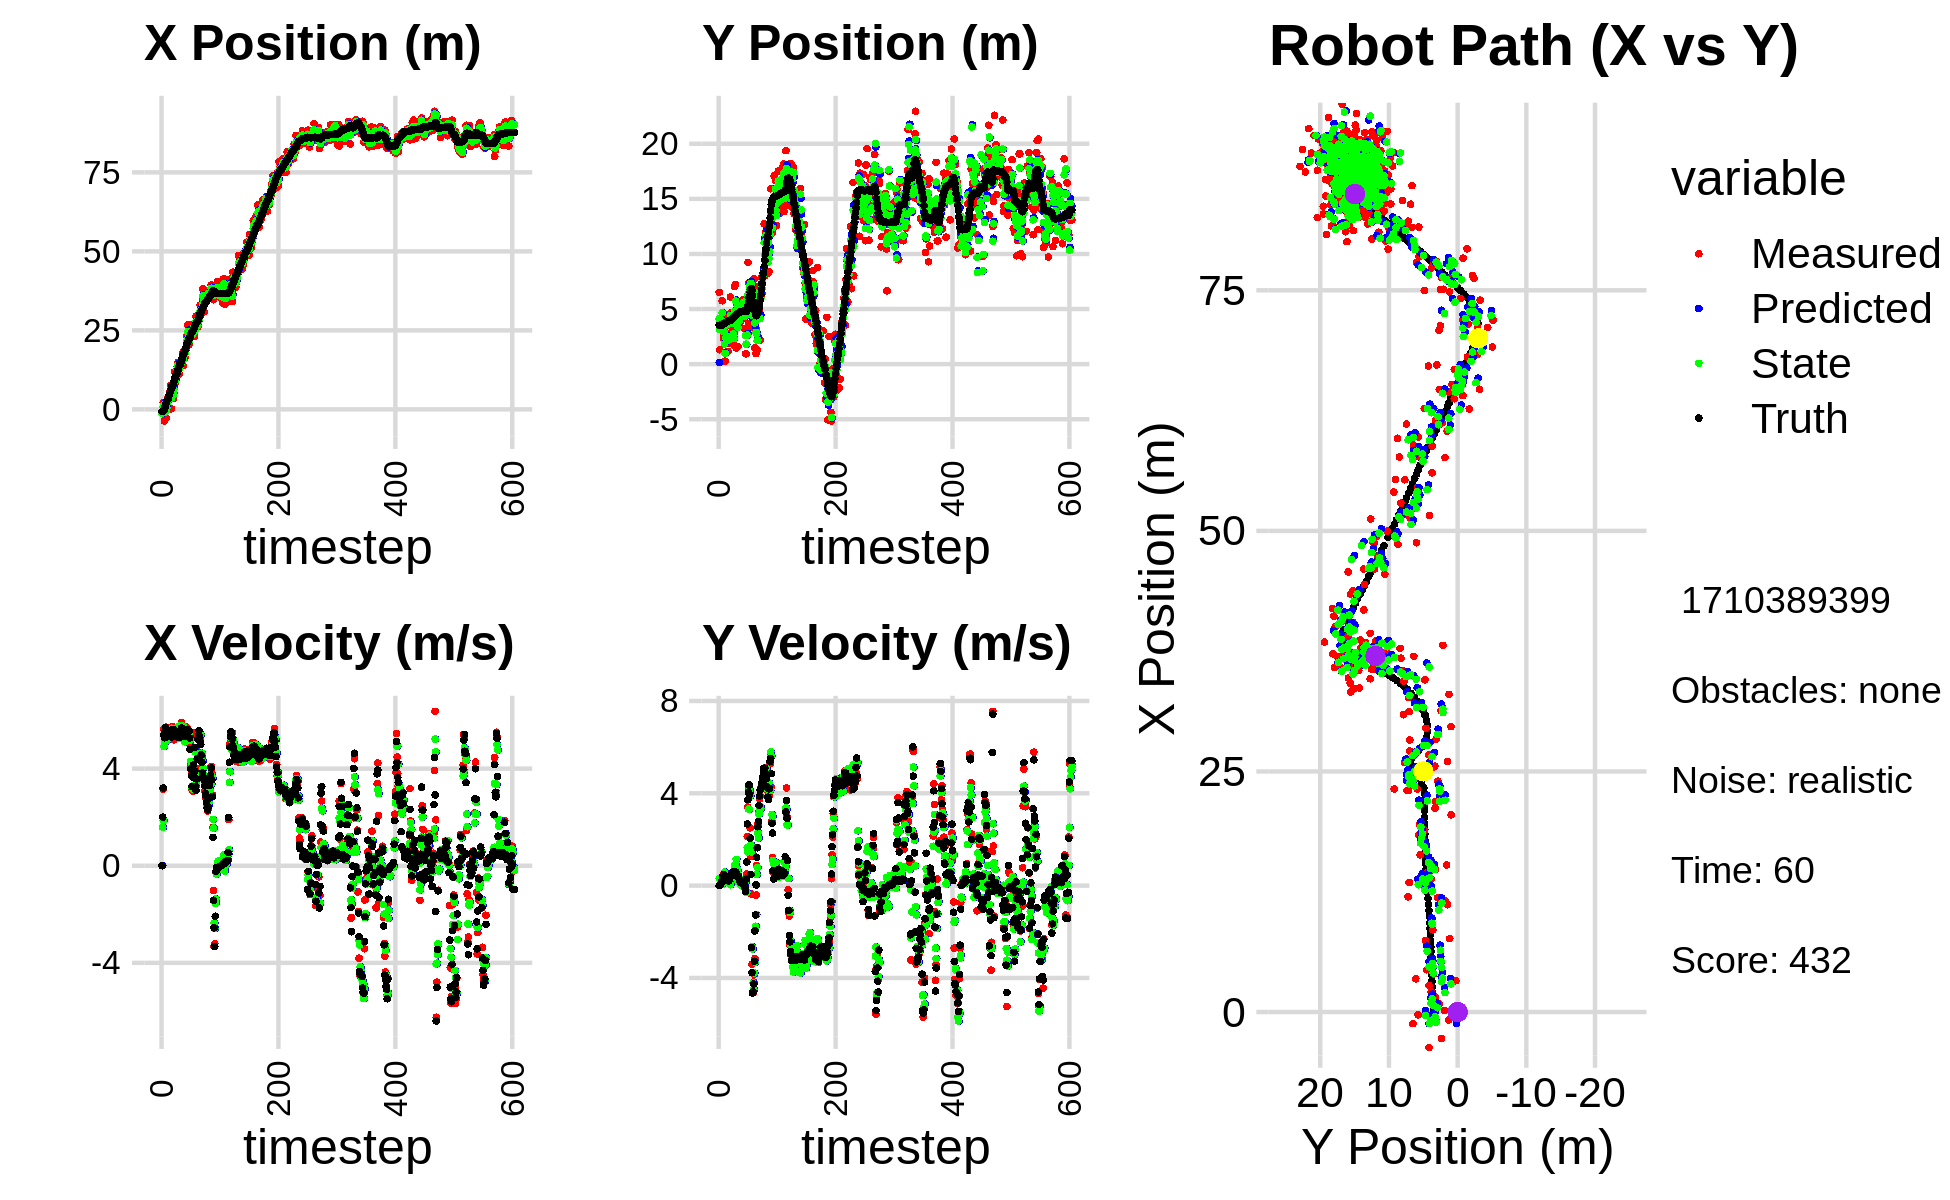

Values plotted in this chart, from the file beside it:
-2.652170240936083445e+00, 4.230597027927653353e-01, 0.000000000000000000e+00, 0.000000000000000000e+00, 0.000000000000000000e+00, 0.000000000000000000e+00, 0.000000000000000000e+00, 0.000000000000000000e+00, -1.208211431868478680e+00, 1.460629926451242622e-01, 0.000000000000000000e+00, 0.000000000000000000e+00, -6.819419265410325837e-01, 3.529369116911637239e+00, 0.000000000000000000e+00, 0.000000000000000000e+00, 0.000000000000000000e+00, -1.443042674509342760e-05
-1.207934438887662498e+00, 6.511999130149550119e+00, 0.000000000000000000e+00, -0.000000000000000000e+00, -1.208211431868478680e+00, 1.460629926451242622e-01, 0.000000000000000000e+00, 0.000000000000000000e+00, -1.208069133938015183e+00, 4.116371239895764589e+00, 6.087686984560031474e-06, 3.102677374236949559e-01, -6.819419265410325837e-01, 3.529369116911637239e+00, 0.000000000000000000e+00, 0.000000000000000000e+00, 0.000000000000000000e+00, 7.572750910185277462e-04
-8.395540265652732259e-01, 1.304255741593728368e+00, 1.997996489531985942e+00, 3.759083889909976307e-03, -1.208068525169316620e+00, 4.147398013638134096e+00, 6.087686984560031474e-06, 3.102677374236949559e-01, -1.063528899200586908e+00, 3.142287568203125048e+00, 1.581439239378511497e+00, 2.811482000778676715e-01, -6.480674143366674800e-01, 3.529385346576006111e+00, 2.000000000000000000e+00, 5.000000000000000104e-03, 2.000000000000000000e+00, -1.881424454040825367e-03
2.093308508672222068e+00, 3.856658390675891557e+00, 3.153780531633536111e+00, 3.721068415202759966e-02, -9.053849752627357583e-01, 3.170402388210912026e+00, 1.581439239378511497e+00, 2.811482000778676715e-01, 7.203421819533281090e-01, 3.573181560162981274e+00, 1.860530175347539616e+00, 1.571710471881823945e-01, -3.643340465211280521e-01, 3.531271240822206448e+00, 3.200000000000000178e+00, 2.800000000000000058e-02, 3.200000047683715820e+00, -1.179820764809846878e-02
2.093308508672222068e+00, 3.856658390675891557e+00, 5.628608419514529615e+00, 6.641057233158655093e-02, 9.063951994880821150e-01, 3.588898664881799316e+00, 1.860530175347539616e+00, 1.571710471881823945e-01, 1.374488895196555038e+00, 3.692508256015624823e+00, 4.912673138680673901e+00, 1.178731752247399595e-01, -3.643340465211280521e-01, 3.531271240822206448e+00, 5.379999999999999893e+00, 9.299999999999999933e-02, 5.381000041961669922e+00, -1.179820764809846878e-02
-3.690825402307968517e+00, 4.149489743505423434e+00, 5.288628862566989497e+00, 1.204340086039679542e-01, 1.865756209064622473e+00, 3.704295573538098907e+00, 4.912673138680673901e+00, 1.178731752247399595e-01, -9.420346541429858167e-01, 3.970189229801790898e+00, 5.119893539441298991e+00, 1.545655247730225168e-01, 1.905823351613756267e-01, 3.539855582884896101e+00, 5.270999999999999908e+00, 1.869999999999999996e-01, 5.274000167846679688e+00, -2.276832051575183868e-02
-2.864519954377005018e-01, 5.755998818047658006e+00, 5.606082253973079688e+00, 2.348689988581779409e-01, -4.300453001988558954e-01, 3.985645782279092941e+00, 5.119893539441298991e+00, 1.545655247730225168e-01, -3.768319448347246525e-01, 4.663415736143975643e+00, 5.516580131095790485e+00, 5.211021672448772069e-02, 8.023682234386791956e-01, 3.558667389184059893e+00, 5.533000000000000362e+00, 2.540000000000000036e-01, 5.539000034332275391e+00, -4.187090322375297546e-02
1.605931192956374209e+00, 3.267520259357500567e+00, 5.706968950980312982e+00, 3.550051421088813997e-01, 1.748260682748544181e-01, 4.668626757816424444e+00, 5.516580131095790485e+00, 5.211021672448772069e-02, 9.177112438639709602e-01, 3.876415711386991703e+00, 5.501351111523060666e+00, 1.783861683399445841e-01, 1.332058012498755994e+00, 3.585138301746064293e+00, 5.685999999999999943e+00, 3.960000000000000187e-01, 5.699999809265136719e+00, -6.212550029158592224e-02
-2.736274182996257132e+00, 2.348507149893084289e+00, 5.331257618322714720e+00, 4.353078935859415188e-01, 1.467846355016277027e+00, 3.894254328220986050e+00, 5.501351111523060666e+00, 1.783861683399445841e-01, -4.909476959806986507e-01, 3.257061131003453180e+00, 5.136493984215855235e+00, 3.307874220455548908e-01, 1.979656279398465113e+00, 3.631017549413515066e+00, 5.357000000000000206e+00, 4.219999999999999862e-01, 5.374000072479248047e+00, -8.147127181291580200e-02
8.248222469642347843e-01, 2.656041561536955697e+00, 5.335617467888053689e+00, 5.000694393860561915e-01, 2.270170244088687284e-02, 3.290139873208008492e+00, 5.136493984215855235e+00, 3.307874220455548908e-01, 4.462642796221012453e-01, 2.939976201471059092e+00, 5.140152796100370125e+00, 4.159237287965845686e-01, 2.591846525747075081e+00, 3.684868633007923222e+00, 5.299999999999999822e+00, 4.829999999999999849e-01, 5.322000026702880859e+00, -9.344989806413650513e-02
3.250763122272410932e+00, 2.671485533904104925e-01, 5.555658773197607481e+00, 4.392995396868391023e-01, 9.602795592321382578e-01, 2.981568574350717427e+00, 5.140152796100370125e+00, 4.159237287965845686e-01, 2.019070068133304918e+00, 1.840591786791889728e+00, 5.602509399297668224e+00, 5.889610464695580472e-01, 3.211460172824455839e+00, 3.740118561752363124e+00, 5.498000000000000220e+00, 4.550000000000000155e-01, 5.515999794006347656e+00, -7.890826463699340820e-02
3.250763122272410932e+00, 2.671485533904104925e-01, 5.683260741606916078e+00, 4.493893397040350512e-01, 2.579321008063071741e+00, 1.899487891438845555e+00, 5.602509399297668224e+00, 5.889610464695580472e-01, 2.926614096762252704e+00, 9.839289593896541897e-01, 5.589527641796661506e+00, 3.649097036295722574e-01, 3.211460172824455839e+00, 3.740118561752363124e+00, 5.487000000000000099e+00, 3.260000000000000120e-01, 5.497000217437744141e+00, -7.890826463699340820e-02
2.758541286348234589e+00, 4.150054826204719660e+00, 5.542351954441292250e+00, 3.097371885561042704e-01, 3.485566860941919032e+00, 1.020419929752611310e+00, 5.589527641796661506e+00, 3.649097036295722574e-01, 3.145778792474014818e+00, 2.370611409753131227e+00, 5.510402853717944360e+00, 1.644388982973738200e-01, 3.842075407824063316e+00, 3.783689096313502365e+00, 5.498000000000000220e+00, 2.710000000000000187e-01, 5.504000186920166016e+00, -5.582744255661964417e-02
4.396083913818440436e+00, 4.500867797616193045e+00, 5.611688125674744398e+00, 2.442264056719335164e-01, 3.696819077845809431e+00, 2.387055299582868440e+00, 5.510402853717944360e+00, 1.644388982973738200e-01, 4.059588297356646613e+00, 3.551579434509176458e+00, 5.499155567159515812e+00, 3.763303919758856364e-01, 4.368000090305414140e+00, 3.809856726889556455e+00, 5.554000000000000270e+00, 2.300000000000000100e-01, 5.558000087738037109e+00, -4.349357634782791138e-02
5.511604845777053896e+00, 3.805853404933817519e+00, 5.332770927114535375e+00, 2.362124569402059004e-01, 4.609503854072598550e+00, 3.589212473706765216e+00, 5.499155567159515812e+00, 3.763303919758856364e-01, 5.040421631785628520e+00, 3.685332608952181399e+00, 5.416401174655675277e+00, 3.374818623666352435e-01, 5.005111753611557468e+00, 3.836687071780063629e+00, 5.405999999999999694e+00, 2.489999999999999991e-01, 5.412000179290771484e+00, -4.426557198166847229e-02
3.939772188438428469e+00, 3.489007486692459636e+00, 5.555250537071178663e+00, 2.528063050049446647e-01, 5.582061749251195693e+00, 3.719080795188844935e+00, 5.416401174655675277e+00, 3.374818623666352435e-01, 4.763527738182911087e+00, 3.591607590276880924e+00, 5.506746452797663949e+00, 2.550302767821386318e-01, 5.625650465408529755e+00, 3.864949985411985534e+00, 5.508000000000000007e+00, 2.500000000000000000e-01, 5.513999938964843750e+00, -4.547625780105590820e-02
7.624415934164374242e+00, 1.152881844483147677e+00, 5.202218916922523917e+00, 1.983753799919990013e-01, 5.314202383462677481e+00, 3.617110617955094920e+00, 5.506746452797663949e+00, 2.550302767821386318e-01, 6.414981261178505534e+00, 2.514776951551213724e+00, 5.392859951042566102e+00, 3.959189686967219401e-01, 6.255252897921381283e+00, 3.891298993033667220e+00, 5.455000000000000071e+00, 2.089999999999999913e-01, 5.459000110626220703e+00, -3.811437264084815979e-02
1.698046328097190527e-01, 1.884398296103129589e+00, 5.337760673077441176e+00, 2.127794126796862251e-01, 6.954267256282761878e+00, 2.554368848420885740e+00, 5.392859951042566102e+00, 3.959189686967219401e-01, 3.522019573940555759e+00, 2.189832930925335930e+00, 5.661230270096513806e+00, 2.045269516761946127e-01, 6.771274626608396296e+00, 3.911298348280014547e+00, 5.306000000000000050e+00, 2.069999999999999896e-01, 5.309999942779541016e+00, -3.984195366501808167e-02
5.271745741738323332e+00, 2.506449147659265630e+00, 5.385581830444787776e+00, 2.416342826658859633e-01, 4.088142600950207317e+00, 2.210285626092955535e+00, 5.661230270096513806e+00, 2.045269516761946127e-01, 4.657486834099000106e+00, 2.345018432957473031e+00, 5.506479348797272522e+00, 1.927805555835552798e-01, 7.383840620218498962e+00, 3.936527534940750694e+00, 5.408999999999999808e+00, 2.250000000000000056e-01, 5.414000034332275391e+00, -4.483681544661521912e-02
5.271745741738323332e+00, 2.506449147659265630e+00, 5.734231062011950542e+00, 2.572770877747976859e-01, 5.208134768978727180e+00, 2.364296488515828631e+00, 5.506479348797272522e+00, 1.927805555835552798e-01, 5.260206581114860391e+00, 2.441213280433095711e+00, 5.542078930661085145e+00, 2.536097123833642164e-01, 7.383840620218498962e+00, 3.936527534940750694e+00, 5.607000000000000206e+00, 3.130000000000000004e-01, 5.616000175476074219e+00, -4.483681544661521912e-02
3.451397001556392397e+00, 6.106392517522161612e+00, 5.696509526454438088e+00, 3.458694690754252066e-01, 5.814414474180969350e+00, 2.466574251671432183e+00, 5.542078930661085145e+00, 2.536097123833642164e-01, 4.692129420631701464e+00, 4.140312687618758147e+00, 5.532085748218745103e+00, 4.024984379056761874e-02, 8.020580351668437302e+00, 3.969515933655714868e+00, 5.616999999999999993e+00, 3.880000000000000115e-01, 5.630000114440917969e+00, -6.064159050583839417e-02
7.416722595729315692e+00, 4.683337762714070429e+00, 5.184450466996560536e+00, 3.750691661121092202e-01, 5.245337995453575708e+00, 4.144337671997814887e+00, 5.532085748218745103e+00, 4.024984379056761874e-02, 6.310043532275025235e+00, 4.433656552348271163e+00, 5.384869911951932764e+00, 3.423178003929350788e-01, 8.666259825235007597e+00, 4.012192144091573986e+00, 5.410999999999999588e+00, 4.000000000000000222e-01, 5.425000190734863281e+00, -7.221920043230056763e-02
1.187151056548461092e+01, 2.915329411180735963e+00, 5.338674568490157313e+00, 4.427205699134096895e-01, 6.848530523470218512e+00, 4.467888332387564887e+00, 5.384869911951932764e+00, 3.423178003929350788e-01, 9.224776490712683241e+00, 3.748725966407600474e+00, 5.633285268222755882e+00, 4.596204808939119424e-01, 9.285955488548236048e+00, 4.059744431796005415e+00, 5.342999999999999972e+00, 4.520000000000000129e-01, 5.361999988555908203e+00, -8.273774385452270508e-02
8.545268595308325388e+00, 3.611849739952694094e+00, 5.379023116579673136e+00, 4.977085246604088242e-01, 9.788105017534958208e+00, 3.794688014496991890e+00, 5.633285268222755882e+00, 4.596204808939119424e-01, 9.139278065999665301e+00, 3.699290349308713921e+00, 5.641523389446131631e+00, 4.758203453836307717e-01, 9.903671324656640351e+00, 4.113317205503250307e+00, 5.458999999999999631e+00, 5.170000000000000151e-01, 5.482999801635742188e+00, -9.226497262716293335e-02
8.545268595308325388e+00, 3.611849739952694094e+00, 5.554199208528264542e+00, 5.857444648357243988e-01, 9.703430404944278109e+00, 3.746872383847076993e+00, 5.641523389446131631e+00, 4.758203453836307717e-01, 9.159062385075472434e+00, 3.686527253852733388e+00, 5.505321391671052389e+00, 5.039429991277565302e-01, 1.053421980110001499e+01, 4.175416364471418618e+00, 5.519000000000000128e+00, 5.639999999999999458e-01, 5.547999858856201172e+00, -1.050713732838630676e-01
1.152960407745054461e+01, 1.795862868216273833e+00, 5.305129356736157931e+00, 5.637622861848781142e-01, 9.709594524242577407e+00, 3.736921553765509163e+00, 5.505321391671052389e+00, 5.039429991277565302e-01, 1.060910975044114757e+01, 2.728215602859740407e+00, 5.397273253576952534e+00, 4.042140474725381405e-01, 1.116427427557888841e+01, 4.243319942168547243e+00, 5.467999999999999972e+00, 5.939999999999999725e-01, 5.500000000000000000e+00, -1.058700680732727051e-01
1.152960407745054461e+01, 1.795862868216273833e+00, 5.473183273163280127e+00, 5.816209383979439318e-01, 1.114883707579884309e+01, 2.768637007606994160e+00, 5.397273253576952534e+00, 4.042140474725381405e-01, 1.132604810123137007e+01, 2.313403617523725142e+00, 5.480079228172056283e+00, 4.993616845917749902e-01, 1.116427427557888841e+01, 4.243319942168547243e+00, 5.506000000000000227e+00, 5.530000000000000471e-01, 5.533999919891357422e+00, -1.058700680732727051e-01
1.346404522643036294e+01, 7.053572847453128958e+00, 5.256611014734377640e+00, 5.069547220839458745e-01, 1.187405602404857596e+01, 2.363339785982902619e+00, 5.480079228172056283e+00, 4.993616845917749902e-01, 1.265537831070535546e+01, 4.784071630425019706e+00, 5.377559931436218577e+00, 8.634648555795614300e-01, 1.179543691875733735e+01, 4.308262302303934810e+00, 5.344000000000000306e+00, 5.110000000000000098e-01, 5.368000030517578125e+00, -9.614402055740356445e-02
1.483438831550048143e+01, 3.217766776514630944e+00, 5.611834260361084681e+00, 5.425498716994916482e-01, 1.319313430384897678e+01, 4.870418115982976026e+00, 5.377559931436218577e+00, 8.634648555795614300e-01, 1.396087804775478425e+01, 4.068025167222302230e+00, 5.659574865285082801e+00, 9.180777149197547615e-01, 1.241068273794847343e+01, 4.366877808200397837e+00, 5.448000000000000398e+00, 5.370000000000000329e-01, 5.474999904632568359e+00, -9.638005495071411133e-02
1.197451168334406013e+01, 7.214400961439082494e+00, 5.534654506713732935e+00, 6.084584678790379009e-01, 1.452683553428329333e+01, 4.159832938714277617e+00, 5.659574865285082801e+00, 9.180777149197547615e-01, 1.323067789128959149e+01, 5.726134379856627987e+00, 5.742997291951710714e+00, 9.100049786606779767e-01, 1.303576856857130650e+01, 4.431451275388864630e+00, 5.434999999999999609e+00, 5.959999999999999742e-01, 5.467999935150146484e+00, -1.094964146614074707e-01
1.115641790596899696e+01, 1.471846892077214974e+00, 5.303038598467471942e+00, 5.354258210720713729e-01, 1.380497762048476318e+01, 5.817134877722695663e+00, 5.742997291951710714e+00, 9.100049786606779767e-01, 1.256807894930638270e+01, 3.705929971121611821e+00, 5.238058328227782390e+00, 1.139061926219525622e+00, 1.354949957128067162e+01, 4.486534192061697901e+00, 5.275999999999999801e+00, 5.430000000000000382e-01, 5.303999900817871094e+00, -1.006248518824577332e-01
1.369519790984546503e+01, 5.477012529665370444e+00, 5.562366614950315480e+00, 4.795505035362487845e-01, 1.309188478212916174e+01, 3.819836163743564494e+00, 5.238058328227782390e+00, 1.139061926219525622e+00, 1.342389759631118018e+01, 4.667318977708828420e+00, 5.267794297152116556e+00, 7.486035135624561354e-01, 1.416747671377623341e+01, 4.545464469594080903e+00, 5.490999999999999659e+00, 4.919999999999999929e-01, 5.513000011444091797e+00, -8.600074052810668945e-02
1.369519790984546503e+01, 5.477012529665370444e+00, 5.648048743237644054e+00, 4.869374506054708895e-01, 1.395067702602639237e+01, 4.742179329065074000e+00, 5.267794297152116556e+00, 7.486035135624561354e-01, 1.381504018776675835e+01, 5.087014577742711374e+00, 5.559682879213500684e+00, 6.534258259190788287e-01, 1.416747671377623341e+01, 4.545464469594080903e+00, 5.511000000000000121e+00, 4.209999999999999853e-01, 5.526999950408935547e+00, -8.600074052810668945e-02
1.527238294463859880e+01, 1.604210927151882737e+00, 5.387083027504352195e+00, 4.144202404356747693e-01, 1.437100847568810913e+01, 5.152357160334619657e+00, 5.559682879213500684e+00, 6.534258259190788287e-01, 1.480970549291069815e+01, 3.359280695932854055e+00, 5.493882220558629292e+00, 1.864033839690623084e-01, 1.479989439274369190e+01, 4.596067740096070331e+00, 5.485999999999999766e+00, 4.319999999999999951e-01, 5.502999782562255859e+00, -7.677728682756423950e-02
1.443926674128166354e+01, 4.544469564770157177e+00, 5.906259190651291568e+00, 4.581220818093560965e-01, 1.535909371496656028e+01, 3.377921034329760097e+00, 5.493882220558629292e+00, 1.864033839690623084e-01, 1.490762195795270273e+01, 3.963175928430502371e+00, 5.773928936034485204e+00, 1.521390297996267904e-01, 1.543057829163725536e+01, 4.645431234792805064e+00, 5.679000000000000270e+00, 4.169999999999999818e-01, 5.693999767303466797e+00, -7.741052657365798950e-02
1.499023771325979482e+01, 3.801508022938218545e+00, 5.506222131369347572e+00, 3.446868561022488620e-01, 1.548501485155615143e+01, 3.978389831410464872e+00, 5.773928936034485204e+00, 1.521390297996267904e-01, 1.521273209538586535e+01, 3.887020918070191566e+00, 5.749234042935837508e+00, 2.900879101442728203e-01, 1.597501760745110566e+01, 4.684997989313275824e+00, 5.567999999999999616e+00, 3.039999999999999925e-01, 5.576000213623046875e+00, -6.251794099807739258e-02
1.778749650743522182e+01, 5.161595059989111611e+00, 5.446672002934750623e+00, 2.626287137811531003e-01, 1.578765549967944892e+01, 3.916029709084619004e+00, 5.749234042935837508e+00, 2.900879101442728203e-01, 1.674645639398405450e+01, 4.528836238929219604e+00, 5.618985871740738602e+00, 1.984149105281878822e-01, 1.661009603733808149e+01, 4.720636560746707566e+00, 5.451999999999999957e+00, 2.220000000000000029e-01, 5.455999851226806641e+00, -4.818088188767433167e-02
1.381572443286782992e+01, 3.852665498563464297e+00, 5.485250692563429453e+00, 1.736891435578050424e-01, 1.730835498115812854e+01, 4.548677729982038009e+00, 5.618985871740738602e+00, 1.984149105281878822e-01, 1.553910299766103620e+01, 4.201192768992892290e+00, 5.739268835656925027e+00, 1.233224319557866822e-01, 1.723797041209666148e+01, 4.746917440528356735e+00, 5.551000000000000156e+00, 1.769999999999999907e-01, 5.552999973297119141e+00, -3.165418282151222229e-02
1.838992732781099804e+01, 5.653561964444894450e+00, 5.184344538923708612e+00, 1.310204430101605255e-01, 1.611302988122672986e+01, 4.213525012188471308e+00, 5.739268835656925027e+00, 1.233224319557866822e-01, 1.721276720873745347e+01, 4.929173900248062345e+00, 5.421408260559194225e+00, 2.301870584186760382e-02, 1.785767942696347532e+01, 4.763748957323249655e+00, 5.323999999999999844e+00, 1.330000000000000071e-01, 5.326000213623046875e+00, -2.526694722473621368e-02
1.838992732781099804e+01, 5.653561964444894450e+00, 5.284312524353820706e+00, 1.335468664836678976e-01, 1.775490803479337387e+01, 4.931475770832249417e+00, 5.421408260559194225e+00, 2.301870584186760382e-02, 1.806257032706220045e+01, 5.288110288665145653e+00, 5.372455633873457259e+00, 1.685087315478419057e-01, 1.785767942696347532e+01, 4.763748957323249655e+00, 5.485999999999999766e+00, 1.499999999999999944e-01, 5.487999916076660156e+00, -2.526694722473621368e-02
1.634258943764304917e+01, 5.456781342035857740e+00, 5.196212865635139622e+00, 1.362915225416989340e-01, 1.859981589044954475e+01, 5.304961161819929494e+00, 5.372455633873457259e+00, 1.685087315478419057e-01, 1.753728415793765194e+01, 5.378781328373836601e+00, 5.102320097900832963e+00, 1.522870826417888623e-01, 1.848129850621919346e+01, 4.780342056440609610e+00, 5.386000000000000121e+00, 1.330000000000000071e-01, 5.387000083923339844e+00, -2.622299827635288239e-02
1.887074358745756797e+01, 4.852870106317711318e+00, 5.739104777490633857e+00, 1.475105684366213588e-01, 1.804751616772773559e+01, 5.394010036638015926e+00, 5.102320097900832963e+00, 1.522870826417888623e-01, 1.851687237967698607e+01, 5.126783048263700238e+00, 5.175550449906467954e+00, 1.046426098699584778e-01, 1.899833685200994537e+01, 4.793356968767493953e+00, 5.581999999999999851e+00, 1.310000000000000053e-01, 5.583000183105468750e+00, -2.569705620408058167e-02
1.946184860190529164e+01, 5.578749969104282336e+00, 5.615969518632995872e+00, 1.075942510147807896e-01, 1.903442742466763349e+01, 5.137247309250696503e+00, 5.175550449906467954e+00, 1.046426098699584778e-01, 1.922012605102533556e+01, 5.359615006185113550e+00, 5.554662427943241276e+00, 7.339494480607884619e-02, 1.963241201634676969e+01, 4.809054686540965129e+00, 5.405000000000000249e+00, 9.099999999999999756e-02, 5.405000209808349609e+00, -1.915628090500831604e-02
2.318902164714705805e+01, 5.881717398226840920e+00, 5.434739754479367413e+00, 5.318062706623109814e-02, 1.977559229381965977e+01, 5.366954500665721106e+00, 5.554662427943241276e+00, 7.339494480607884619e-02, 2.148267910896821320e+01, 5.620355971790109706e+00, 5.395083447825018474e+00, 9.941087048551311423e-02, 2.025627523660738660e+01, 4.818047954808953648e+00, 5.581999999999999851e+00, 5.199999999999999761e-02, 5.581999778747558594e+00, -9.785000234842300415e-03
2.188307893291220552e+01, 3.239170982482078465e+00, 5.658853935155381265e+00, 4.064768021478494531e-02, 2.202218745375071407e+01, 5.630297058838660718e+00, 5.395083447825018474e+00, 9.941087048551311423e-02, 2.194624957242588081e+01, 4.415205376701656803e+00, 5.599708135459592562e+00, 2.630976407834412778e-01, 2.089320093359127384e+01, 4.824064447449923243e+00, 5.466000000000000192e+00, 2.699999999999999969e-02, 5.466000080108642578e+00, -7.182899862527847290e-03
2.673550182545602993e+01, 4.206912233198128348e+00, 5.538007162004651818e+00, -1.048716068253382899e-01, 2.250622038597184016e+01, 4.441515140780000870e+00, 5.599708135459592562e+00, 2.630976407834412778e-01, 2.462876192486724847e+01, 4.337946344136820009e+00, 5.416577575826576840e+00, -4.800848200799590071e-02, 2.142437082557205130e+01, 4.824054315232413792e+00, 5.600999999999999979e+00, -5.800000000000000294e-02, 5.602000236511230469e+00, 1.893444173038005829e-02
2.049873095728299788e+01, 9.446634793373802630e-01, 5.490603239687917636e+00, -2.434953997555549532e-01, 2.517041968244990713e+01, 4.333145495936020275e+00, 5.416577575826576840e+00, -4.800848200799590071e-02, 2.295437089390590657e+01, 2.591629903512187028e+00, 5.211054697306376937e+00, 1.676483305267406076e-01, 2.206210428484722996e+01, 4.800513698205380209e+00, 5.524000000000000021e+00, -2.550000000000000044e-01, 5.530000209808349609e+00, 4.431862011551856995e-02
2.049873095728299788e+01, 9.446634793373802630e-01, 5.550544744333906877e+00, -2.461536651589306124e-01, 2.347547636363654533e+01, 2.608394736564861205e+00, 5.211054697306376937e+00, 1.676483305267406076e-01, 2.200715765282512137e+01, 1.814033833360588766e+00, 5.389637228851376527e+00, -2.985947063510902555e-01, 2.206210428484722996e+01, 4.800513698205380209e+00, 5.541999999999999815e+00, 2.810000000000000275e-01, 5.548999786376953125e+00, 4.431862011551856995e-02
2.118146556580475348e+01, 3.294625833061110676e+00, 5.356037768701254365e+00, 5.072086864693673425e-01, 2.254612137571026054e+01, 1.784174362725479801e+00, 5.389637228851376527e+00, -2.985947063510902555e-01, 2.190087208937158891e+01, 2.624466929270962812e+00, 5.285110002318414324e+00, -2.778456061414135148e-01, 2.269856554295114037e+01, 4.793327047022222231e+00, 5.262999999999999901e+00, 1.028000000000000025e+00, 5.361999988555908203e+00, -9.441692382097244263e-02
2.398809260127793763e+01, 2.860575869218485501e+00, 4.991571625911832122e+00, 2.124815232641466878e+00, 2.242938308960343008e+01, 2.596682368656821449e+00, 5.285110002318414324e+00, -2.778456061414135148e-01, 2.318823225541791189e+01, 2.635158787191127949e+00, 5.172167917612342514e+00, 1.653311968142407995e+00, 2.330040937662467471e+01, 4.927370741072895299e+00, 4.794999999999999929e+00, 2.673000000000000043e+00, 5.488999843597412109e+00, -4.024469852447509766e-01
2.318382012876801213e+01, 9.230961754658251195e+00, 4.127127650877115528e+00, 3.407451230022494393e+00, 2.370544904717914747e+01, 2.800489984005368527e+00, 5.172167917612342514e+00, 1.653311968142407995e+00, 2.349795749247906684e+01, 6.267345368970488551e+00, 4.300584613392731903e+00, 1.461050797634295906e+00, 2.384081465023868063e+01, 5.245328380971316484e+00, 3.991999999999999993e+00, 3.726999999999999869e+00, 5.460999965667724609e+00, -6.901705861091613770e-01
2.532791417838281234e+01, 3.697627618201957400e+00, 3.771554131918880337e+00, 4.077044803321462574e+00, 2.392801595381833835e+01, 6.413450448733918563e+00, 4.300584613392731903e+00, 1.461050797634295906e+00, 2.458664258679391068e+01, 5.002159665374596109e+00, 4.154601839125108498e+00, 3.313897067671967456e+00, 2.422386938326210881e+01, 5.600867703168708189e+00, 3.722999999999999865e+00, 4.025000000000000355e+00, 5.482999801635742188e+00, -8.243014812469482422e-01
2.302044016153653772e+01, 7.363704397485657083e+00, 3.156758057822450336e+00, 4.221175025893159294e+00, 2.500210277070642206e+01, 5.333549372141792588e+00, 4.154601839125108498e+00, 3.313897067671967456e+00, 2.410106379320864178e+01, 6.468730356423549210e+00, 3.238179960465122686e+00, 3.308758123331477563e+00, 2.461902242905640037e+01, 6.088345005223568585e+00, 3.258999999999999897e+00, 4.360000000000000320e+00, 5.442999839782714844e+00, -9.286798834800720215e-01
2.302044016153653772e+01, 7.363704397485657083e+00, 3.196284900407684315e+00, 4.274029795792215758e+00, 2.442488178925515285e+01, 6.799606168756697322e+00, 3.238179960465122686e+00, 3.308758123331477563e+00, 2.371470959779394505e+01, 7.026436439723410032e+00, 3.288515591639654900e+00, 4.124950166513501770e+00, 2.461902242905640037e+01, 6.088345005223568585e+00, 3.682999999999999829e+00, 3.935000000000000053e+00, 5.388999938964843750e+00, -9.286798834800720215e-01
2.471700388226208034e+01, 7.000896855225065885e+00, 3.073616109280143061e+00, 2.503233889776058430e+00, 2.404356115695791019e+01, 7.438931456374760387e+00, 3.288515591639654900e+00, 4.124950166513501770e+00, 2.437076621034251289e+01, 7.055680078815599110e+00, 3.153597502736500857e+00, 3.896705568295339539e+00, 2.503422361652992123e+01, 6.547605230608017912e+00, 3.648000000000000131e+00, 2.060000000000000053e+00, 4.189000129699707031e+00, -6.834757924079895020e-01
2.712183600653367677e+01, 6.946771158773562327e+00, 3.873386137661707807e+00, 1.278718419922783012e+00, 2.468612596061616316e+01, 7.445350635645133330e+00, 3.153597502736500857e+00, 3.896705568295339539e+00, 2.597356859526002282e+01, 7.334016212827836334e+00, 3.174929558324325107e+00, 1.767758024384340043e+00, 2.545499998299567679e+01, 6.809940292259851091e+00, 4.160999999999999588e+00, 4.829999999999999849e-01, 4.189000129699707031e+00, -3.188641965389251709e-01
2.303793436314832022e+01, 7.175254269504995897e+00, 5.466292484517404127e+00, -3.579556827918365935e-01, 2.629106155109245435e+01, 7.510792015266270383e+00, 3.174929558324325107e+00, 1.767758024384340043e+00, 2.466301623953067690e+01, 7.122162579889960377e+00, 4.836398267465762402e+00, 1.452835780010070854e+00, 2.580361562946533383e+01, 6.868679954700527723e+00, 4.868999999999999773e+00, -2.677999999999999936e+00, 5.557000160217285156e+00, 6.539081782102584839e-02
2.503517514471139194e+01, 4.706677033298207746e+00, 4.038302039219190398e+00, -3.409301985331329998e+00, 2.514665606627725225e+01, 7.267446157890967484e+00, 4.836398267465762402e+00, 1.452835780010070854e+00, 2.502175625424280980e+01, 6.308535968910445213e+00, 4.706981849516589378e+00, -2.645428805014056195e+00, 2.637880903457573822e+01, 6.664577200549377523e+00, 3.891999999999999904e+00, -3.766999999999999904e+00, 5.415999889373779297e+00, 7.011414170265197754e-01
2.554457479685865806e+01, 3.316680386343938469e+00, 3.333457468626835229e+00, -4.622408566643421146e+00, 2.549245443919446785e+01, 6.043993088409039594e+00, 4.706981849516589378e+00, -2.645428805014056195e+00, 2.556914307904210659e+01, 4.398877095689152306e+00, 3.603321233557267078e+00, -2.750778073014564118e+00, 2.680008608075355525e+01, 6.202563478414338860e+00, 3.262000000000000011e+00, -4.658000000000000362e+00, 5.686999797821044922e+00, 9.460152387619018555e-01
2.948299246990996991e+01, 4.620650245414887891e+00, 3.254393816279805840e+00, -4.640597741312802782e+00, 2.592947520239783188e+01, 4.123799288387695938e+00, 3.603321233557267078e+00, -2.750778073014564118e+00, 2.768708458419720486e+01, 4.462492472193485327e+00, 3.399601336726841172e+00, -4.217371692208094380e+00, 2.716896826065149639e+01, 5.669243051406176903e+00, 3.108000000000000096e+00, -4.591999999999999638e+00, 5.545000076293945312e+00, 9.592067003250122070e-01
2.592881053656053325e+01, 7.717868878700935298e+00, 3.997564860078141269e+00, -4.177439399846769597e+00, 2.802704471786988805e+01, 4.040755302972676155e+00, 3.399601336726841172e+00, -4.217371692208094380e+00, 2.701030161034355714e+01, 5.994808992601900144e+00, 3.762278867526390069e+00, -4.495430294570024188e+00, 2.756167703878436726e+01, 5.167739703830164011e+00, 3.565999999999999837e+00, -4.256999999999999673e+00, 5.552999973297119141e+00, 8.073976039886474609e-01
... 544 more rows
